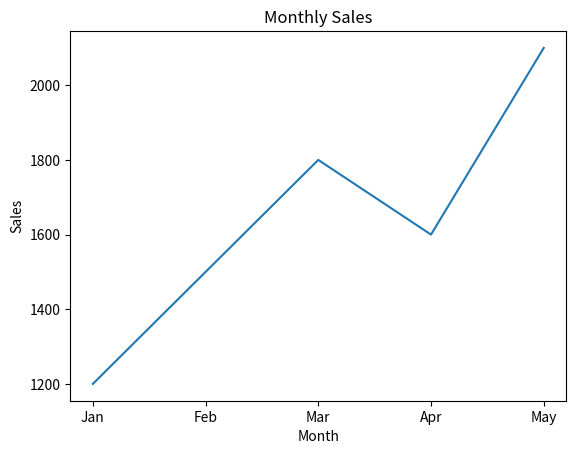

Generate this figure with matplotlib:
import pandas as pd
import matplotlib.pyplot as plt

data = {
    "Month": ["Jan", "Feb", "Mar", "Apr", "May"],
    "Sales": [1200, 1500, 1800, 1600, 2100]
}

df = pd.DataFrame(data)

# Display data
print(df)

# Plot data
plt.plot(df["Month"], df["Sales"])

plt.xlabel("Month")
plt.ylabel("Sales")
plt.title("Monthly Sales")

plt.show()
